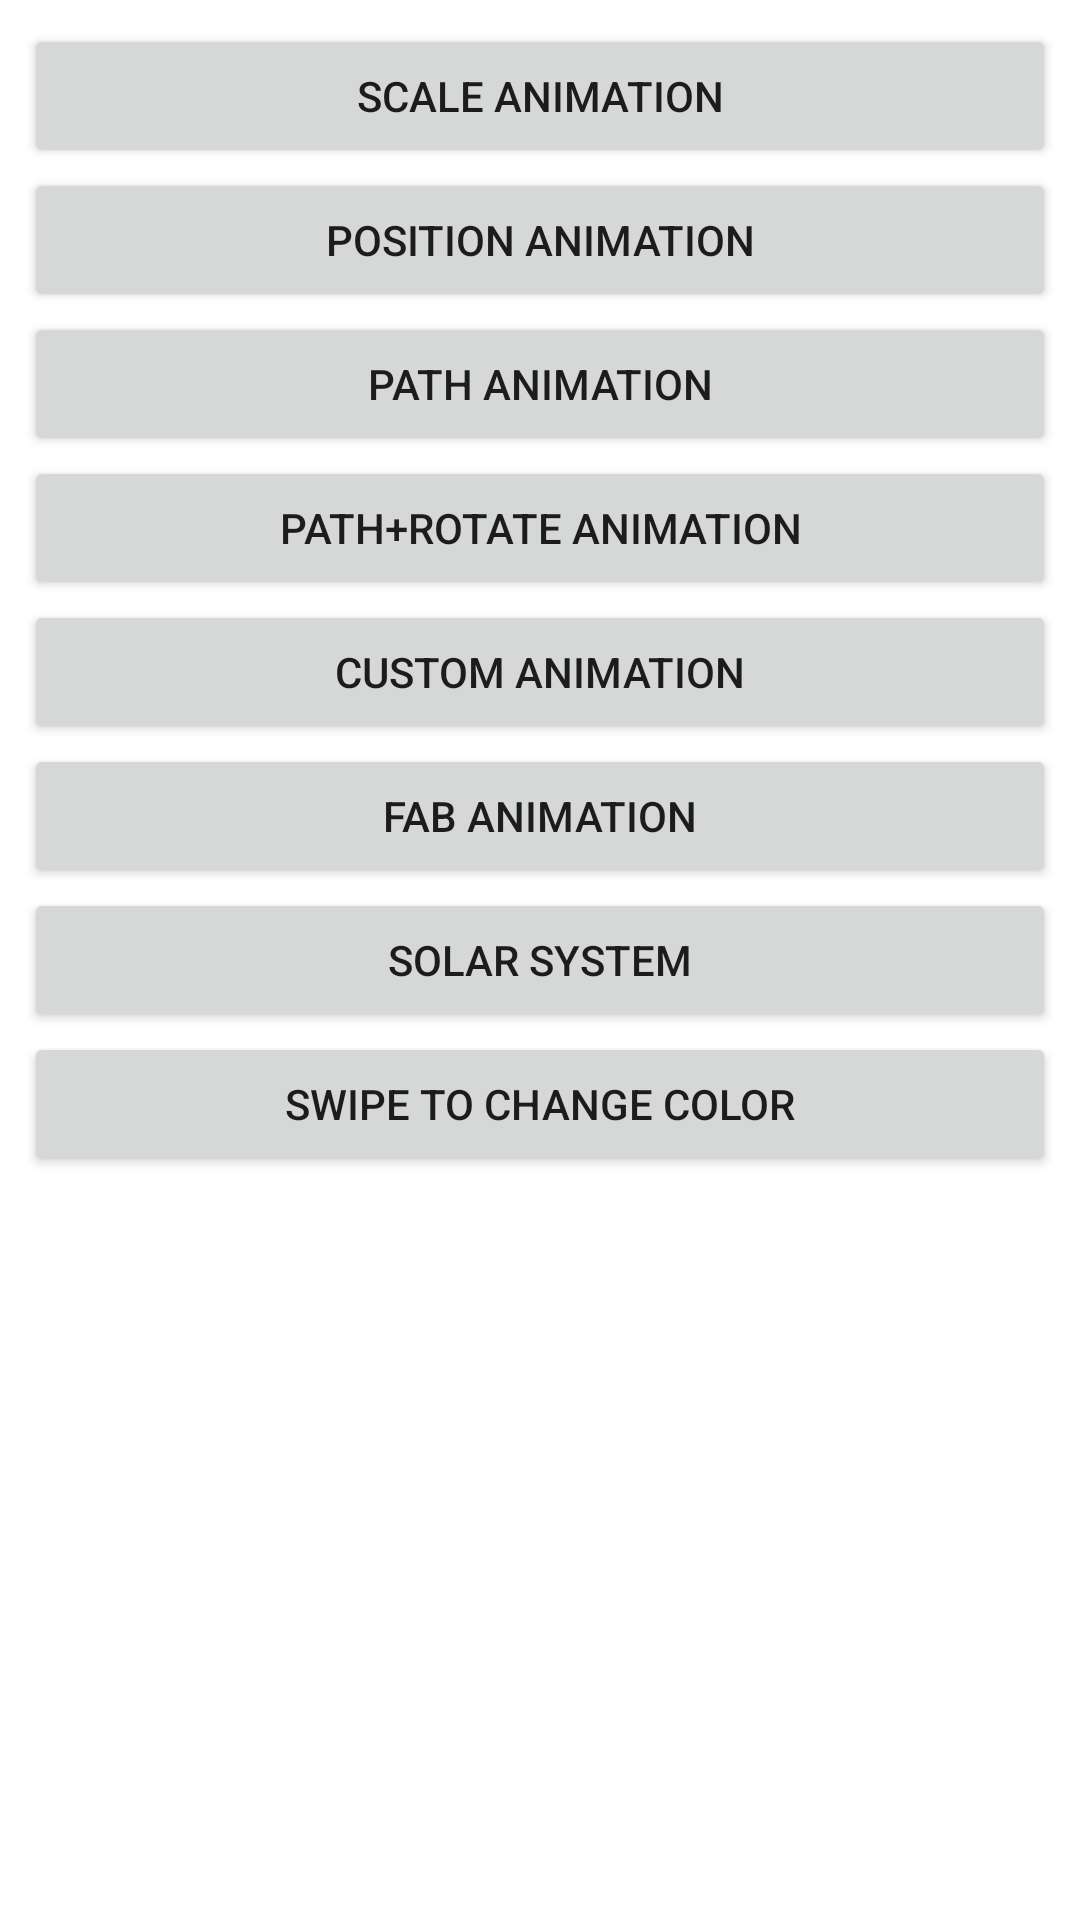

Write the Android layout XML for this screen, with the resource values it uses.
<!-- AndroidManifest.xml: application theme Theme.MotionLayoutSamples -->
<!-- res/layout/activity_main.xml -->
<?xml version="1.0" encoding="utf-8"?>
<androidx.constraintlayout.widget.ConstraintLayout xmlns:android="http://schemas.android.com/apk/res/android"
    xmlns:app="http://schemas.android.com/apk/res-auto"
    xmlns:tools="http://schemas.android.com/tools"
    android:layout_width="match_parent"
    android:layout_height="match_parent"
    tools:context=".MainActivity">

    <ScrollView
        android:layout_width="match_parent"
        android:layout_height="0dp"
        app:layout_constraintBottom_toBottomOf="parent"
        app:layout_constraintEnd_toEndOf="parent"
        app:layout_constraintStart_toStartOf="parent"
        app:layout_constraintTop_toTopOf="parent">

        <LinearLayout
            android:layout_width="match_parent"
            android:layout_height="wrap_content"
            android:orientation="vertical"
            android:padding="8dp">

            <Button
                android:id="@+id/btnScaleAnimation"
                android:layout_width="match_parent"
                android:layout_height="wrap_content"
                android:text="Scale Animation" />

            <Button
                android:id="@+id/btnPositionAnimation"
                android:layout_width="match_parent"
                android:layout_height="wrap_content"
                android:text="Position Animation" />

            <Button
                android:id="@+id/btnPathAnimation"
                android:layout_width="match_parent"
                android:layout_height="wrap_content"
                android:text="Path Animation" />


            <Button
                android:id="@+id/btnPathRotateAnimation"
                android:layout_width="match_parent"
                android:layout_height="wrap_content"
                android:text="Path+Rotate Animation" />


            <Button
                android:id="@+id/btnCustomAnimation"
                android:layout_width="match_parent"
                android:layout_height="wrap_content"
                android:text="Custom Animation" />

            <Button
                android:id="@+id/btnFabAnimation"
                android:layout_width="match_parent"
                android:layout_height="wrap_content"
                android:text="Fab Animation" />

            <Button
                android:id="@+id/btnSolarSystem"
                android:layout_width="match_parent"
                android:layout_height="wrap_content"
                android:text="Solar System" />

            <Button
                android:id="@+id/btnSwipeWithColorChange"
                android:layout_width="match_parent"
                android:layout_height="wrap_content"
                android:text="Swipe to change color" />



        </LinearLayout>

    </ScrollView>

</androidx.constraintlayout.widget.ConstraintLayout>
<!-- resources referenced by this layout -->
<resources>
  <style name="Theme.MotionLayoutSamples" parent="Theme.MaterialComponents.DayNight.DarkActionBar">
          
          <item name="colorPrimary">@color/purple_500</item>
          <item name="colorPrimaryVariant">@color/purple_700</item>
          <item name="colorOnPrimary">@color/white</item>
          
          <item name="colorSecondary">@color/teal_200</item>
          <item name="colorSecondaryVariant">@color/teal_700</item>
          <item name="colorOnSecondary">@color/black</item>
          
          <item name="android:statusBarColor" tools:targetApi="l">?attr/colorPrimaryVariant</item>
          
      </style>
  <!-- not gathered from this repository: default colours our renderer supplied (Android Studio template values) -->
  <color name="purple_500">#FF6200EE</color>
  <color name="purple_700">#FF3700B3</color>
  <color name="teal_200">#FF03DAC5</color>
  <color name="teal_700">#FF018786</color>
  <color name="black">#FF000000</color>
  <color name="white">#FFFFFFFF</color>
</resources>
